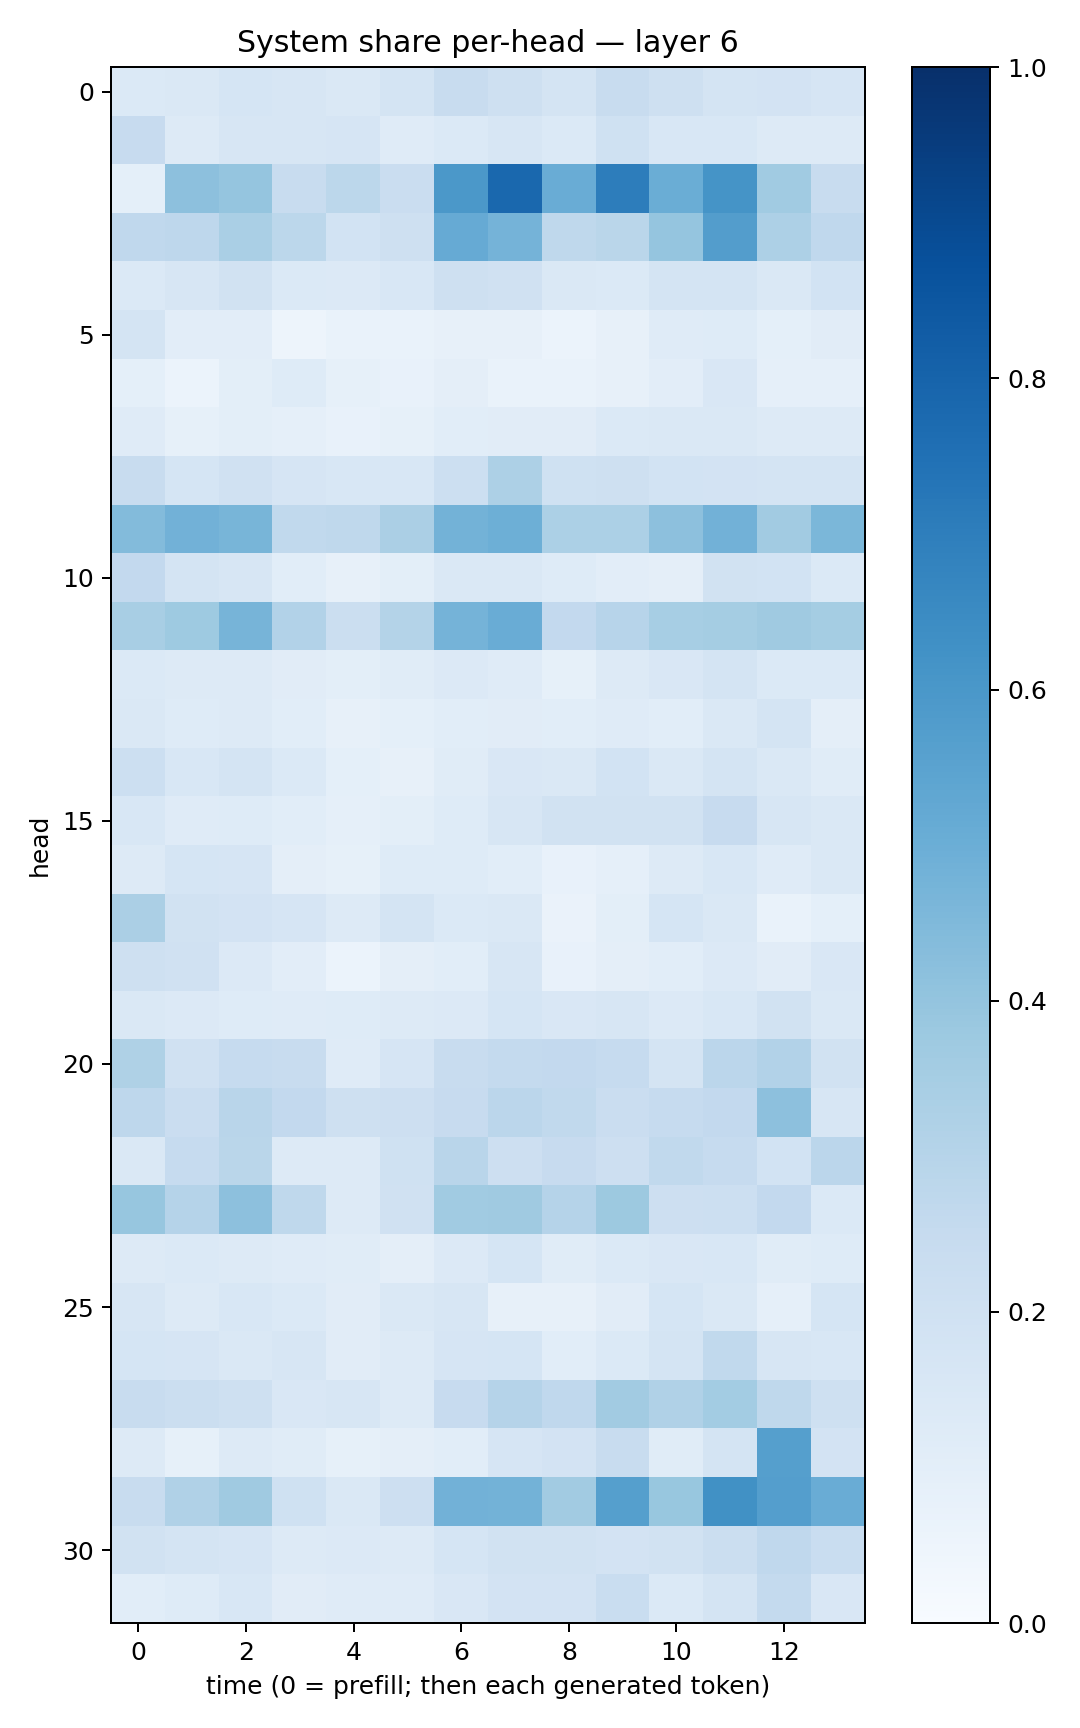

The file beside this chart, header and first rows:
0.13978104, 0.14157522, 0.1694232, 0.16284353, 0.14799722, 0.17377317, 0.23619932, 0.20751265, 0.1750392, 0.23517324, 0.20842582, 0.17833994, 0.18030676, 0.16721617
0.2437, 0.1256, 0.16, 0.1635, 0.1652, 0.1181, 0.1397, 0.1572, 0.1387, 0.2021, 0.1547, 0.1524, 0.1264, 0.1297
0.09278, 0.4146, 0.397, 0.2421, 0.2779, 0.2303, 0.5965, 0.7834, 0.506, 0.7007, 0.5033, 0.6167, 0.3635, 0.239
0.2685, 0.2744, 0.3376, 0.2779, 0.1869, 0.2101, 0.5127, 0.4746, 0.2717, 0.2885, 0.3967, 0.5713, 0.3263, 0.2683
0.1394, 0.1621, 0.1899, 0.1398, 0.1333, 0.1543, 0.2097, 0.1976, 0.1434, 0.1369, 0.1772, 0.1735, 0.1409, 0.185
0.1722, 0.1045, 0.1035, 0.04794, 0.06715, 0.06952, 0.07838, 0.07947, 0.0591, 0.08025, 0.1172, 0.122, 0.09208, 0.112
0.09292, 0.06076, 0.1005, 0.1239, 0.08457, 0.07675, 0.09545, 0.06964, 0.06753, 0.0808, 0.1035, 0.1506, 0.08876, 0.0888
0.1191, 0.08451, 0.1006, 0.08829, 0.07758, 0.08448, 0.1075, 0.11, 0.1114, 0.1393, 0.1434, 0.1469, 0.1317, 0.1251
0.2419, 0.1714, 0.1985, 0.1658, 0.1533, 0.1561, 0.2164, 0.3269, 0.2001, 0.2034, 0.186, 0.1817, 0.1778, 0.1748
0.4408, 0.484, 0.4674, 0.2631, 0.2734, 0.3322, 0.4783, 0.495, 0.3312, 0.3294, 0.4168, 0.4825, 0.3626, 0.4584
0.2579, 0.1754, 0.1626, 0.109, 0.08084, 0.09862, 0.1459, 0.1433, 0.1244, 0.105, 0.09754, 0.1951, 0.1844, 0.1375
0.3412, 0.3742, 0.4693, 0.3121, 0.2262, 0.3063, 0.4762, 0.5041, 0.2586, 0.2968, 0.3453, 0.3524, 0.3687, 0.3535
0.1405, 0.1281, 0.1327, 0.1097, 0.09995, 0.1152, 0.1349, 0.1195, 0.08496, 0.1258, 0.1499, 0.1785, 0.1404, 0.1401
0.1449, 0.1247, 0.1292, 0.1079, 0.08078, 0.0931, 0.1065, 0.1129, 0.1084, 0.1189, 0.1063, 0.1412, 0.1765, 0.09391
0.2158, 0.1528, 0.1724, 0.1388, 0.09191, 0.08124, 0.1144, 0.1504, 0.1453, 0.1856, 0.1481, 0.1757, 0.1474, 0.1139
0.1554, 0.1206, 0.1237, 0.1065, 0.08718, 0.09832, 0.1226, 0.1594, 0.1915, 0.1878, 0.1906, 0.2429, 0.1564, 0.1426
0.129, 0.1702, 0.1643, 0.0945, 0.08565, 0.1215, 0.1219, 0.1083, 0.07231, 0.08784, 0.1327, 0.1532, 0.1184, 0.1415
0.3355, 0.1945, 0.1824, 0.1678, 0.1327, 0.176, 0.1404, 0.1478, 0.06414, 0.0995, 0.1705, 0.1468, 0.06714, 0.09348
0.2073, 0.1975, 0.1349, 0.1048, 0.06249, 0.0974, 0.1062, 0.1612, 0.0719, 0.09583, 0.1064, 0.1352, 0.1122, 0.1487
0.1408, 0.1329, 0.1226, 0.1177, 0.1215, 0.1259, 0.1336, 0.1693, 0.1507, 0.1569, 0.1361, 0.1558, 0.1945, 0.1479
0.3213, 0.1959, 0.2493, 0.2396, 0.1195, 0.1673, 0.2381, 0.2565, 0.2587, 0.2466, 0.1769, 0.2819, 0.3099, 0.1912
0.277, 0.2276, 0.2892, 0.2592, 0.2108, 0.2127, 0.2428, 0.285, 0.2647, 0.2289, 0.2474, 0.2596, 0.4175, 0.1614
0.1462, 0.25, 0.2869, 0.1269, 0.1306, 0.2027, 0.2907, 0.2138, 0.2434, 0.2147, 0.2619, 0.2471, 0.1867, 0.2813
0.3914, 0.3013, 0.4155, 0.2708, 0.1308, 0.197, 0.3666, 0.3699, 0.3046, 0.3763, 0.2132, 0.2174, 0.2598, 0.1389
0.1323, 0.1377, 0.1316, 0.1173, 0.1133, 0.0975, 0.1364, 0.1717, 0.1154, 0.1382, 0.1492, 0.1559, 0.1169, 0.124
0.1576, 0.1278, 0.1542, 0.1373, 0.1102, 0.1447, 0.1591, 0.07862, 0.07889, 0.1123, 0.1687, 0.1424, 0.08926, 0.171
0.1718, 0.1667, 0.143, 0.164, 0.1106, 0.1251, 0.1646, 0.1693, 0.1082, 0.1402, 0.1733, 0.2647, 0.1608, 0.1551
0.2386, 0.2238, 0.2064, 0.1492, 0.1563, 0.1305, 0.2453, 0.301, 0.2663, 0.3612, 0.3171, 0.3593, 0.2703, 0.2076
0.1288, 0.08593, 0.1294, 0.1143, 0.08279, 0.09568, 0.1068, 0.1654, 0.1835, 0.2419, 0.1146, 0.1772, 0.5656, 0.183
0.2376, 0.3195, 0.3683, 0.2008, 0.1483, 0.2134, 0.4809, 0.4787, 0.3616, 0.5646, 0.3887, 0.6285, 0.5688, 0.5062
0.1879, 0.173, 0.1672, 0.1288, 0.1348, 0.1299, 0.1688, 0.1885, 0.1921, 0.1825, 0.1953, 0.2212, 0.2662, 0.2334
0.1093, 0.1231, 0.1543, 0.113, 0.1197, 0.1201, 0.1488, 0.1805, 0.1817, 0.2317, 0.1388, 0.1784, 0.2559, 0.1491
